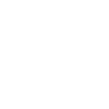
t = 0.00 s
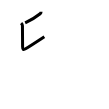
t = 2.00 s
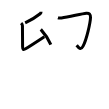
t = 4.00 s
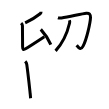
t = 6.00 s
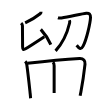
t = 8.00 s
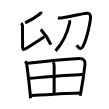
t = 10.00 s

The animated SVG that drew these frames (rendered in a browser with its animation timeline set to each time). Animation: 10 SMIL elements (animate=10); one cycle of 10.00 s.

<svg width="109px" height="109px" viewBox="0 0 px 109px" xmlns="http://www.w3.org/2000/svg" xmlns:xlink="http://www.w3.org/1999/xlink" xml:space="preserve" version="1.1"  baseProfile="full">
<path d="M41.07,11.69c0,0.69-0.1,1.38-0.94,2.06c-4.01,3.25-8.68,6.14-14.99,9.14" style="fill:none;stroke:black;stroke-width:3;opacity:0">
  <animate attributeType="CSS" attributeName="opacity" from="0" to="1" begin="0s" dur="1s" repeatCount="Indefinite" fill="freeze" />
</path>
<path d="M21.12,23.1c0.77,0.77,1.32,1.4,1.32,2.59c0,0.81,0.15,17.07,0.15,20.95c0,3,0.66,3.62,3.43,1.91c4.93-3.04,13.1-8.41,18.3-11.81" style="fill:none;stroke:black;stroke-width:3;opacity:0">
  <animate attributeType="CSS" attributeName="opacity" from="0" to="1" begin="1s" dur="1s" repeatCount="Indefinite" fill="freeze" />
</path>
<path d="M40.78,29.37C45,34,48.38,39,50.81,44.65" style="fill:none;stroke:black;stroke-width:3;opacity:0">
  <animate attributeType="CSS" attributeName="opacity" from="0" to="1" begin="2s" dur="1s" repeatCount="Indefinite" fill="freeze" />
</path>
<path d="M57.94,17.74c1.12,0.41,2.53,0.36,3.51,0.22c7.98-1.14,20.44-4.34,24.87-4.76c2.88-0.27,4.31,1.17,4.19,4.27c-0.19,5.06-3.76,21.65-7.44,28.63c-2.37,4.49-4.26,1.86-6.41-0.87" style="fill:none;stroke:black;stroke-width:3;opacity:0">
  <animate attributeType="CSS" attributeName="opacity" from="0" to="1" begin="3s" dur="1s" repeatCount="Indefinite" fill="freeze" />
</path>
<path d="M69.43,20.25c0.32,0.75,0.39,1.79,0.17,2.74c-2.22,9.39-6.1,19.26-14.05,27.9" style="fill:none;stroke:black;stroke-width:3;opacity:0">
  <animate attributeType="CSS" attributeName="opacity" from="0" to="1" begin="4s" dur="1s" repeatCount="Indefinite" fill="freeze" />
</path>
<path d="M25.19,61.37c0.9,0.91,1.44,2.17,1.58,3.15C28,73.12,29,82.62,30.2,93.74c0.17,1.55,0.27,3.06,0.4,4.51" style="fill:none;stroke:black;stroke-width:3;opacity:0">
  <animate attributeType="CSS" attributeName="opacity" from="0" to="1" begin="5s" dur="1s" repeatCount="Indefinite" fill="freeze" />
</path>
<path d="M27.36,63.34c17.89-2.09,41.39-4.24,52.16-4.87c3.96-0.23,5.87,2.28,5.5,5.6c-0.78,7.05-2.12,17.31-4.09,27.66c-0.26,1.36-0.53,2.7-0.8,4" style="fill:none;stroke:black;stroke-width:3;opacity:0">
  <animate attributeType="CSS" attributeName="opacity" from="0" to="1" begin="6s" dur="1s" repeatCount="Indefinite" fill="freeze" />
</path>
<path d="M52.95,62.16c0.82,0.82,1.19,2.21,1.19,3.58c0,7.95,0.01,24.57,0.01,27.17" style="fill:none;stroke:black;stroke-width:3;opacity:0">
  <animate attributeType="CSS" attributeName="opacity" from="0" to="1" begin="7s" dur="1s" repeatCount="Indefinite" fill="freeze" />
</path>
<path d="M29.94,78.32C41,77.38,64.5,75,82.79,74.39" style="fill:none;stroke:black;stroke-width:3;opacity:0">
  <animate attributeType="CSS" attributeName="opacity" from="0" to="1" begin="8s" dur="1s" repeatCount="Indefinite" fill="freeze" />
</path>
<path d="M31.6,95.58c12.4-0.83,34.15-2.21,47.91-2.6" style="fill:none;stroke:black;stroke-width:3;opacity:0">
  <animate attributeType="CSS" attributeName="opacity" from="0" to="1" begin="9s" dur="1s" repeatCount="Indefinite" fill="freeze" />
</path>
</svg>
